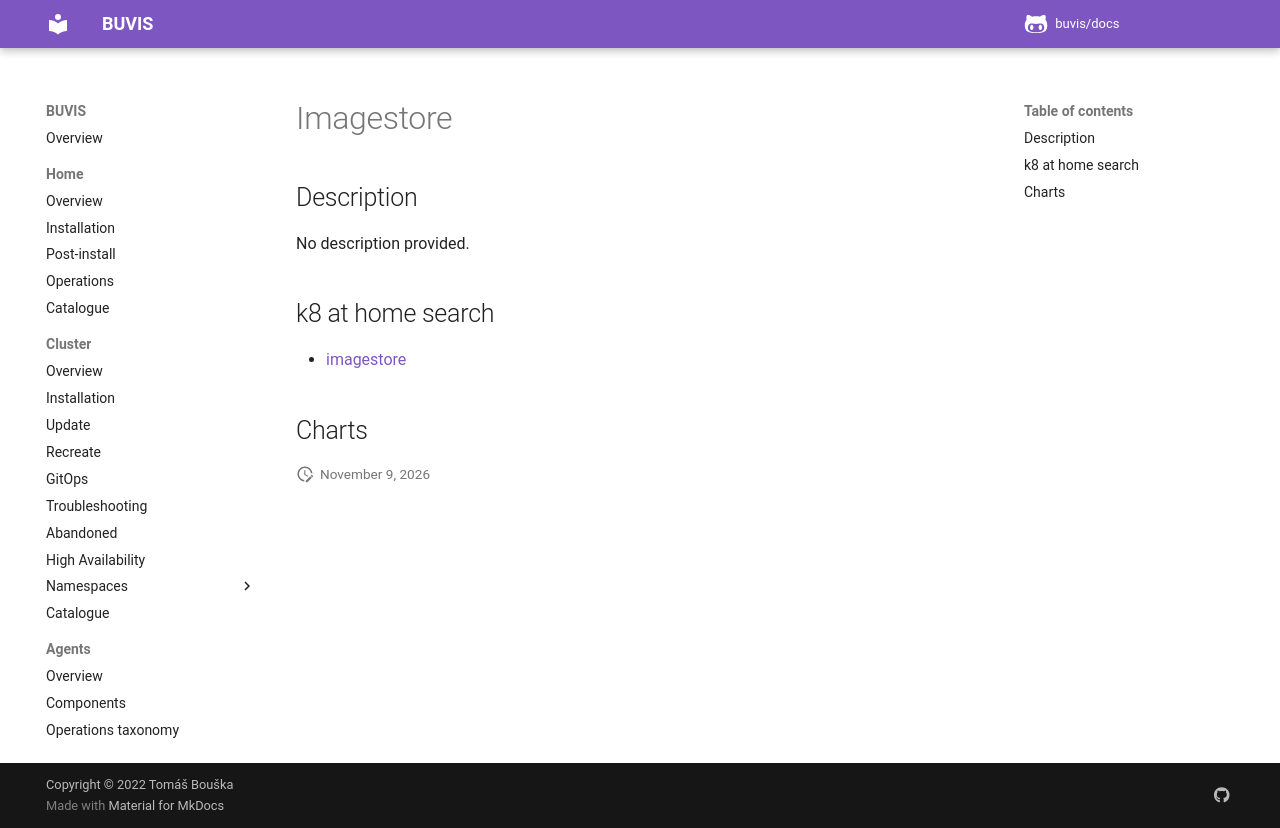

repository: buvis/docs · page: cluster/catalogue/imagestore/index.html · generator: mkdocs

# Imagestore

## Description

No description provided.

## k8 at home search

- [imagestore](https://nanne.dev/k8s-at-home-search/#/imagestore)

## Charts
